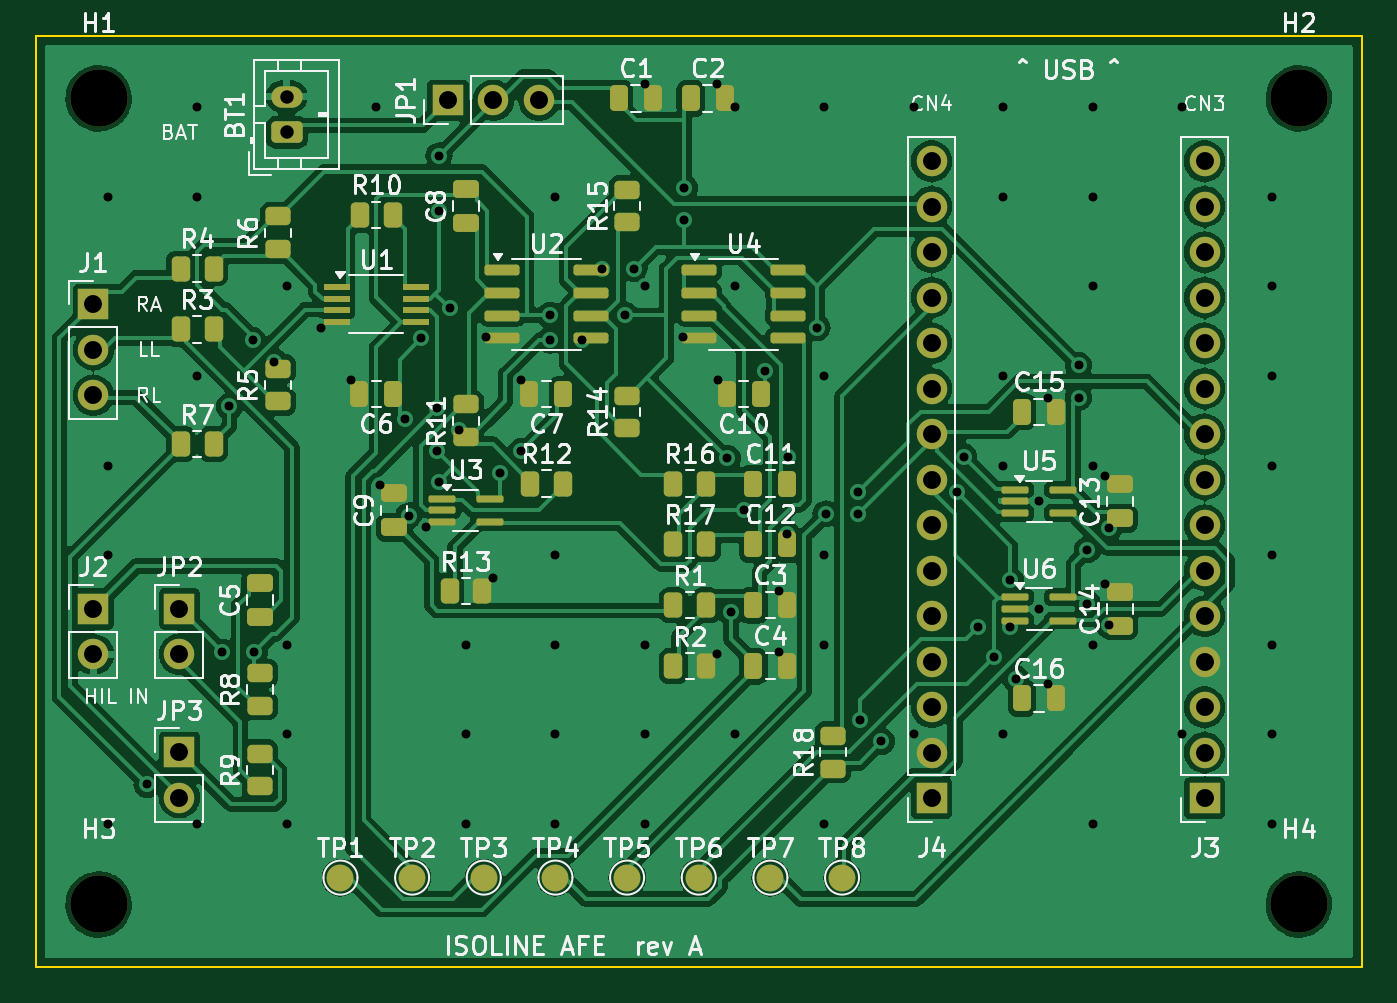
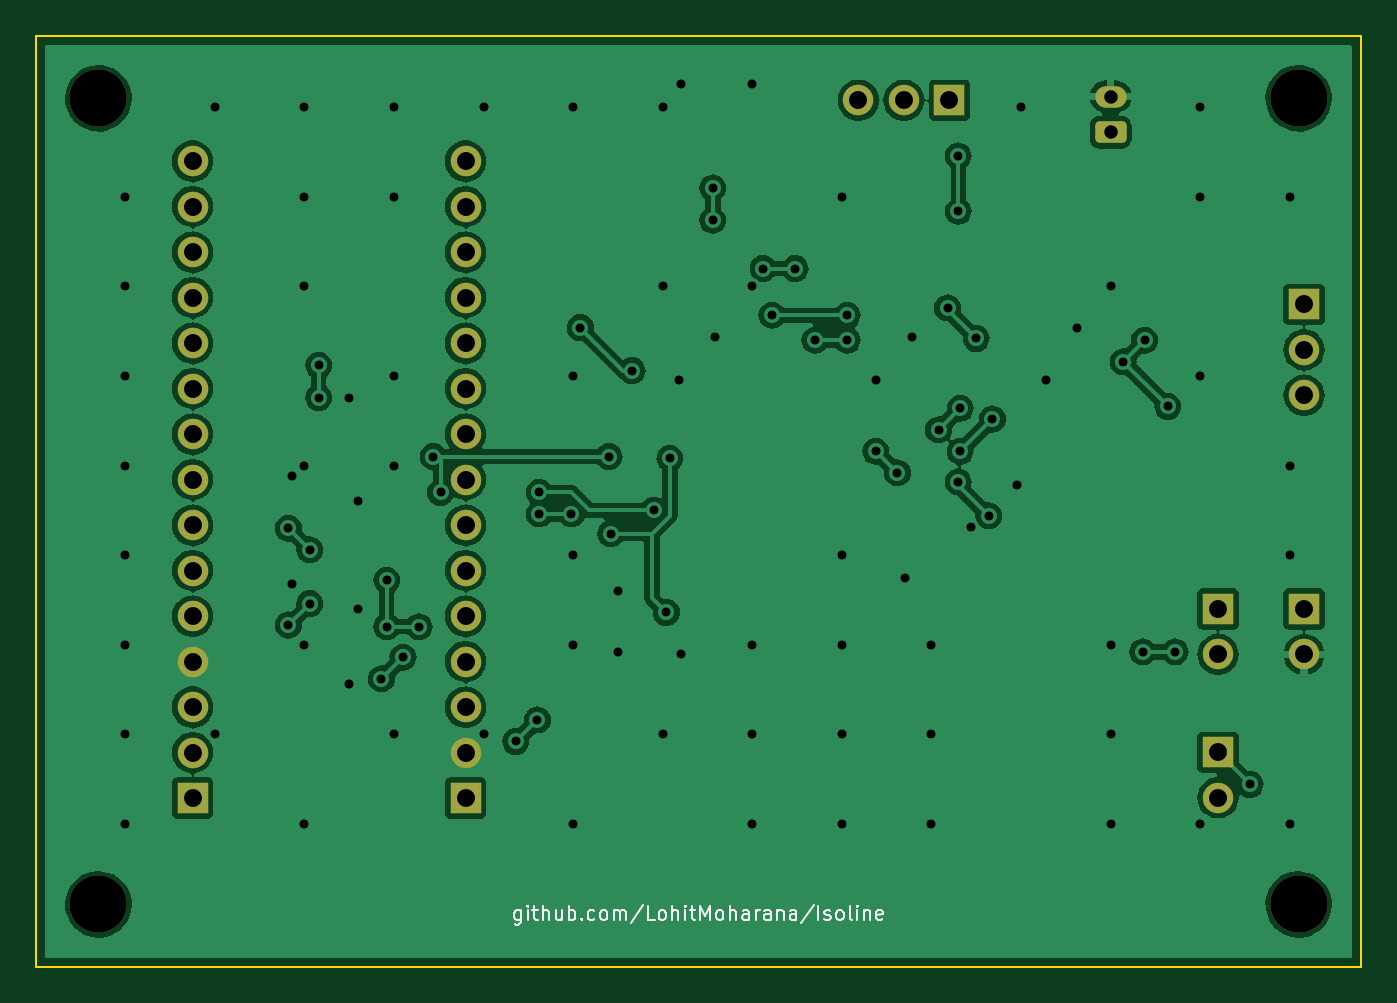
Circuit board: 10 layer files. Board 74.0 x 52.0 mm.
- bottom_copper: isoline_afe-B_Cu.gbl (147590 bytes)
- bottom_mask: isoline_afe-B_Mask.gbs (2796 bytes)
- bottom_silk: isoline_afe-B_Silkscreen.gbo (17286 bytes)
- outline: isoline_afe-Edge_Cuts.gm1 (720 bytes)
- top_copper: isoline_afe-F_Cu.gtl (181045 bytes)
- top_mask: isoline_afe-F_Mask.gts (7623 bytes)
- paste: isoline_afe-F_Paste.gtp (5443 bytes)
- top_silk: isoline_afe-F_Silkscreen.gto (108163 bytes)
- drill: isoline_afe-NPTH.drl (417 bytes)
- drill: isoline_afe-PTH.drl (2907 bytes)

=== bottom_copper: isoline_afe-B_Cu.gbl (147590 bytes, source omitted) ===
=== bottom_mask: isoline_afe-B_Mask.gbs (2796 bytes, source withheld) ===
=== bottom_silk: isoline_afe-B_Silkscreen.gbo (17286 bytes, source omitted) ===
=== outline: isoline_afe-Edge_Cuts.gm1 ===
%TF.GenerationSoftware,KiCad,Pcbnew,7.0.11+dfsg-1build4*%
%TF.CreationDate,2026-11-26T16:32:20+05:30*%
%TF.ProjectId,isoline_afe,69736f6c-696e-4655-9f61-66652e6b6963,rev?*%
%TF.SameCoordinates,Original*%
%TF.FileFunction,Profile,NP*%
%FSLAX46Y46*%
G04 Gerber Fmt 4.6, Leading zero omitted, Abs format (unit mm)*
G04 Created by KiCad (PCBNEW 7.0.11+dfsg-1build4) date 2026-11-26 16:32:20*
%MOMM*%
%LPD*%
G01*
G04 APERTURE LIST*
%TA.AperFunction,Profile*%
%ADD10C,0.100000*%
%TD*%
G04 APERTURE END LIST*
D10*
X100000000Y-152000000D02*
X100000000Y-100000000D01*
X100000000Y-100000000D02*
X174000000Y-100000000D01*
X174000000Y-100000000D02*
X174000000Y-152000000D01*
X174000000Y-152000000D02*
X100000000Y-152000000D01*
M02*

=== top_copper: isoline_afe-F_Cu.gtl (181045 bytes, source omitted) ===
=== top_mask: isoline_afe-F_Mask.gts (7623 bytes, source omitted) ===
=== paste: isoline_afe-F_Paste.gtp ===
%TF.GenerationSoftware,KiCad,Pcbnew,7.0.11+dfsg-1build4*%
%TF.CreationDate,2026-11-26T16:32:20+05:30*%
%TF.ProjectId,isoline_afe,69736f6c-696e-4655-9f61-66652e6b6963,rev?*%
%TF.SameCoordinates,Original*%
%TF.FileFunction,Paste,Top*%
%TF.FilePolarity,Positive*%
%FSLAX46Y46*%
G04 Gerber Fmt 4.6, Leading zero omitted, Abs format (unit mm)*
G04 Created by KiCad (PCBNEW 7.0.11+dfsg-1build4) date 2026-11-26 16:32:20*
%MOMM*%
%LPD*%
G01*
G04 APERTURE LIST*
G04 Aperture macros list*
%AMRoundRect*
0 Rectangle with rounded corners*
0 $1 Rounding radius*
0 $2 $3 $4 $5 $6 $7 $8 $9 X,Y pos of 4 corners*
0 Add a 4 corners polygon primitive as box body*
4,1,4,$2,$3,$4,$5,$6,$7,$8,$9,$2,$3,0*
0 Add four circle primitives for the rounded corners*
1,1,$1+$1,$2,$3*
1,1,$1+$1,$4,$5*
1,1,$1+$1,$6,$7*
1,1,$1+$1,$8,$9*
0 Add four rect primitives between the rounded corners*
20,1,$1+$1,$2,$3,$4,$5,0*
20,1,$1+$1,$4,$5,$6,$7,0*
20,1,$1+$1,$6,$7,$8,$9,0*
20,1,$1+$1,$8,$9,$2,$3,0*%
G04 Aperture macros list end*
%ADD10RoundRect,0.250000X-0.250000X-0.475000X0.250000X-0.475000X0.250000X0.475000X-0.250000X0.475000X0*%
%ADD11RoundRect,0.250000X0.475000X-0.250000X0.475000X0.250000X-0.475000X0.250000X-0.475000X-0.250000X0*%
%ADD12RoundRect,0.250000X0.450000X-0.262500X0.450000X0.262500X-0.450000X0.262500X-0.450000X-0.262500X0*%
%ADD13RoundRect,0.250000X-0.262500X-0.450000X0.262500X-0.450000X0.262500X0.450000X-0.262500X0.450000X0*%
%ADD14RoundRect,0.150000X-0.825000X-0.150000X0.825000X-0.150000X0.825000X0.150000X-0.825000X0.150000X0*%
%ADD15RoundRect,0.097500X-0.652500X-0.097500X0.652500X-0.097500X0.652500X0.097500X-0.652500X0.097500X0*%
%ADD16RoundRect,0.250000X0.250000X0.475000X-0.250000X0.475000X-0.250000X-0.475000X0.250000X-0.475000X0*%
%ADD17R,1.450000X0.390000*%
G04 APERTURE END LIST*
D10*
%TO.C,C12*%
X140050000Y-128400000D03*
X141950000Y-128400000D03*
%TD*%
D11*
%TO.C,C8*%
X124000000Y-110450000D03*
X124000000Y-108550000D03*
%TD*%
D12*
%TO.C,R6*%
X113500000Y-111912500D03*
X113500000Y-110087500D03*
%TD*%
D11*
%TO.C,C9*%
X120000000Y-127450000D03*
X120000000Y-125550000D03*
%TD*%
D13*
%TO.C,R17*%
X135587500Y-128400000D03*
X137412500Y-128400000D03*
%TD*%
D11*
%TO.C,C13*%
X160500000Y-126950000D03*
X160500000Y-125050000D03*
%TD*%
D13*
%TO.C,R3*%
X108087500Y-116400000D03*
X109912500Y-116400000D03*
%TD*%
D12*
%TO.C,R14*%
X133000000Y-121912500D03*
X133000000Y-120087500D03*
%TD*%
D10*
%TO.C,C2*%
X136550000Y-103500000D03*
X138450000Y-103500000D03*
%TD*%
%TO.C,C15*%
X155050000Y-121000000D03*
X156950000Y-121000000D03*
%TD*%
D12*
%TO.C,R8*%
X112500000Y-137412500D03*
X112500000Y-135587500D03*
%TD*%
D11*
%TO.C,C5*%
X112500000Y-132450000D03*
X112500000Y-130550000D03*
%TD*%
D10*
%TO.C,C16*%
X155050000Y-137000000D03*
X156950000Y-137000000D03*
%TD*%
D13*
%TO.C,R7*%
X108087500Y-122800000D03*
X109912500Y-122800000D03*
%TD*%
D14*
%TO.C,U2*%
X126025000Y-113095000D03*
X126025000Y-114365000D03*
X126025000Y-115635000D03*
X126025000Y-116905000D03*
X130975000Y-116905000D03*
X130975000Y-115635000D03*
X130975000Y-114365000D03*
X130975000Y-113095000D03*
%TD*%
D11*
%TO.C,C14*%
X160500000Y-132950000D03*
X160500000Y-131050000D03*
%TD*%
D15*
%TO.C,U5*%
X154670000Y-125350000D03*
X154670000Y-126000000D03*
X154670000Y-126650000D03*
X157330000Y-126650000D03*
X157330000Y-125350000D03*
%TD*%
%TO.C,U6*%
X154670000Y-131350000D03*
X154670000Y-132000000D03*
X154670000Y-132650000D03*
X157330000Y-132650000D03*
X157330000Y-131350000D03*
%TD*%
D12*
%TO.C,R15*%
X133000000Y-110412500D03*
X133000000Y-108587500D03*
%TD*%
D13*
%TO.C,R13*%
X123087500Y-131000000D03*
X124912500Y-131000000D03*
%TD*%
D12*
%TO.C,R11*%
X124000000Y-122412500D03*
X124000000Y-120587500D03*
%TD*%
D16*
%TO.C,C6*%
X119950000Y-120000000D03*
X118050000Y-120000000D03*
%TD*%
D15*
%TO.C,U3*%
X122670000Y-125850000D03*
X122670000Y-126500000D03*
X122670000Y-127150000D03*
X125330000Y-127150000D03*
X125330000Y-125850000D03*
%TD*%
D14*
%TO.C,U4*%
X137025000Y-113095000D03*
X137025000Y-114365000D03*
X137025000Y-115635000D03*
X137025000Y-116905000D03*
X141975000Y-116905000D03*
X141975000Y-115635000D03*
X141975000Y-114365000D03*
X141975000Y-113095000D03*
%TD*%
D10*
%TO.C,C1*%
X132550000Y-103500000D03*
X134450000Y-103500000D03*
%TD*%
D13*
%TO.C,R1*%
X135587500Y-131800000D03*
X137412500Y-131800000D03*
%TD*%
%TO.C,R12*%
X127587500Y-125000000D03*
X129412500Y-125000000D03*
%TD*%
D16*
%TO.C,C10*%
X140450000Y-120000000D03*
X138550000Y-120000000D03*
%TD*%
D17*
%TO.C,U1*%
X116800000Y-114025000D03*
X116800000Y-114675000D03*
X116800000Y-115325000D03*
X116800000Y-115975000D03*
X121200000Y-115975000D03*
X121200000Y-115325000D03*
X121200000Y-114675000D03*
X121200000Y-114025000D03*
%TD*%
D10*
%TO.C,C3*%
X140050000Y-131800000D03*
X141950000Y-131800000D03*
%TD*%
D13*
%TO.C,R10*%
X118087500Y-110000000D03*
X119912500Y-110000000D03*
%TD*%
D10*
%TO.C,C4*%
X140050000Y-135200000D03*
X141950000Y-135200000D03*
%TD*%
%TO.C,C11*%
X140050000Y-125000000D03*
X141950000Y-125000000D03*
%TD*%
D16*
%TO.C,C7*%
X129450000Y-120000000D03*
X127550000Y-120000000D03*
%TD*%
D12*
%TO.C,R5*%
X113500000Y-120412500D03*
X113500000Y-118587500D03*
%TD*%
D13*
%TO.C,R4*%
X108087500Y-113000000D03*
X109912500Y-113000000D03*
%TD*%
D12*
%TO.C,R9*%
X112500000Y-141912500D03*
X112500000Y-140087500D03*
%TD*%
D13*
%TO.C,R16*%
X135587500Y-125000000D03*
X137412500Y-125000000D03*
%TD*%
%TO.C,R2*%
X135587500Y-135200000D03*
X137412500Y-135200000D03*
%TD*%
D12*
%TO.C,R18*%
X144500000Y-140912500D03*
X144500000Y-139087500D03*
%TD*%
M02*

=== top_silk: isoline_afe-F_Silkscreen.gto (108163 bytes, source omitted) ===
=== drill: isoline_afe-NPTH.drl ===
M48
; DRILL file {KiCad 7.0.11+dfsg-1build4} date Thu Nov 26 16:32:20 2026
; FORMAT={-:-/ absolute / metric / decimal}
; #@! TF.CreationDate,2026-11-26T16:32:20+05:30
; #@! TF.GenerationSoftware,Kicad,Pcbnew,7.0.11+dfsg-1build4
; #@! TF.FileFunction,NonPlated,1,2,NPTH
FMAT,2
METRIC
; #@! TA.AperFunction,NonPlated,NPTH,ComponentDrill
T1C3.200
%
G90
G05
T1
X103.5Y-103.5
X103.5Y-148.5
X170.5Y-103.5
X170.5Y-148.5
M30

=== drill: isoline_afe-PTH.drl ===
M48
; DRILL file {KiCad 7.0.11+dfsg-1build4} date Thu Nov 26 16:32:20 2026
; FORMAT={-:-/ absolute / metric / decimal}
; #@! TF.CreationDate,2026-11-26T16:32:20+05:30
; #@! TF.GenerationSoftware,Kicad,Pcbnew,7.0.11+dfsg-1build4
; #@! TF.FileFunction,Plated,1,2,PTH
FMAT,2
METRIC
; #@! TA.AperFunction,Plated,PTH,ViaDrill
T1C0.500
; #@! TA.AperFunction,Plated,PTH,ComponentDrill
T2C0.750
; #@! TA.AperFunction,Plated,PTH,ComponentDrill
T3C1.000
%
G90
G05
T1
X104.0Y-109.0
X104.0Y-124.0
X104.0Y-129.0
X104.0Y-144.0
X106.2Y-141.8
X109.0Y-104.0
X109.0Y-109.0
X109.0Y-119.0
X109.0Y-144.0
X110.4Y-134.4
X110.8Y-120.7
X112.1Y-117.0
X112.2Y-134.4
X113.3Y-118.2
X114.0Y-114.0
X114.0Y-134.0
X114.0Y-139.0
X114.0Y-144.0
X115.9Y-116.3
X117.6Y-119.2
X119.0Y-104.0
X119.2Y-125.1
X120.6Y-121.4
X120.8Y-126.8
X121.5Y-116.9
X121.8Y-127.4
X122.4Y-120.8
X122.4Y-123.2
X122.5Y-106.7
X122.5Y-109.8
X122.5Y-124.9
X123.1Y-115.2
X123.6Y-122.0
X124.0Y-134.0
X124.0Y-139.0
X124.0Y-144.0
X125.1Y-116.8
X125.5Y-130.3
X125.9Y-124.4
X127.1Y-119.2
X127.1Y-123.2
X128.7Y-115.6
X128.7Y-117.0
X129.0Y-109.0
X129.0Y-129.0
X129.0Y-134.0
X129.0Y-139.0
X129.0Y-144.0
X130.5Y-117.0
X131.6Y-113.0
X132.9Y-115.6
X133.4Y-113.0
X134.0Y-102.7
X134.0Y-114.0
X134.0Y-134.0
X134.0Y-139.0
X134.0Y-144.0
X136.1Y-116.8
X136.2Y-108.5
X136.2Y-110.3
X138.0Y-102.7
X138.0Y-134.5
X138.1Y-119.2
X138.6Y-123.6
X138.8Y-132.2
X139.0Y-104.0
X139.0Y-114.0
X139.0Y-139.0
X139.5Y-126.5
X140.7Y-118.7
X141.5Y-131.0
X141.5Y-134.4
X141.9Y-127.8
X142.0Y-123.5
X143.6Y-116.3
X144.0Y-104.0
X144.0Y-119.0
X144.0Y-129.0
X144.0Y-134.0
X144.0Y-144.0
X144.1Y-126.7
X145.9Y-125.5
X145.9Y-126.7
X146.0Y-138.2
X147.2Y-139.4
X149.0Y-104.0
X149.0Y-139.0
X151.4Y-125.5
X151.8Y-123.5
X152.6Y-133.0
X153.5Y-134.7
X154.0Y-104.0
X154.0Y-109.0
X154.0Y-119.0
X154.0Y-124.0
X154.0Y-139.0
X154.4Y-130.4
X154.4Y-133.0
X154.7Y-135.9
X156.0Y-126.0
X156.0Y-132.0
X156.5Y-120.2
X156.5Y-136.2
X158.2Y-118.4
X158.2Y-120.2
X158.7Y-128.7
X158.7Y-131.7
X159.0Y-104.0
X159.0Y-109.0
X159.0Y-114.0
X159.0Y-124.0
X159.0Y-134.0
X159.0Y-144.0
X159.7Y-124.6
X159.7Y-130.6
X159.9Y-127.5
X159.9Y-132.9
X164.0Y-104.0
X164.0Y-139.0
X169.0Y-109.0
X169.0Y-114.0
X169.0Y-119.0
X169.0Y-124.0
X169.0Y-129.0
X169.0Y-134.0
X169.0Y-139.0
X169.0Y-144.0
T2
X114.0Y-103.4
X114.0Y-105.4
T3
X103.2Y-115.0
X103.2Y-117.54
X103.2Y-120.08
X103.2Y-132.0
X103.2Y-134.54
X108.0Y-132.0
X108.0Y-134.54
X108.0Y-140.0
X108.0Y-142.54
X123.0Y-103.6
X125.54Y-103.6
X128.08Y-103.6
X150.0Y-107.0
X150.0Y-109.54
X150.0Y-112.08
X150.0Y-114.62
X150.0Y-117.16
X150.0Y-119.7
X150.0Y-122.24
X150.0Y-124.78
X150.0Y-127.32
X150.0Y-129.86
X150.0Y-132.4
X150.0Y-134.94
X150.0Y-137.48
X150.0Y-140.02
X150.0Y-142.56
X165.24Y-107.0
X165.24Y-109.54
X165.24Y-112.08
X165.24Y-114.62
X165.24Y-117.16
X165.24Y-119.7
X165.24Y-122.24
X165.24Y-124.78
X165.24Y-127.32
X165.24Y-129.86
X165.24Y-132.4
X165.24Y-134.94
X165.24Y-137.48
X165.24Y-140.02
X165.24Y-142.56
M30
